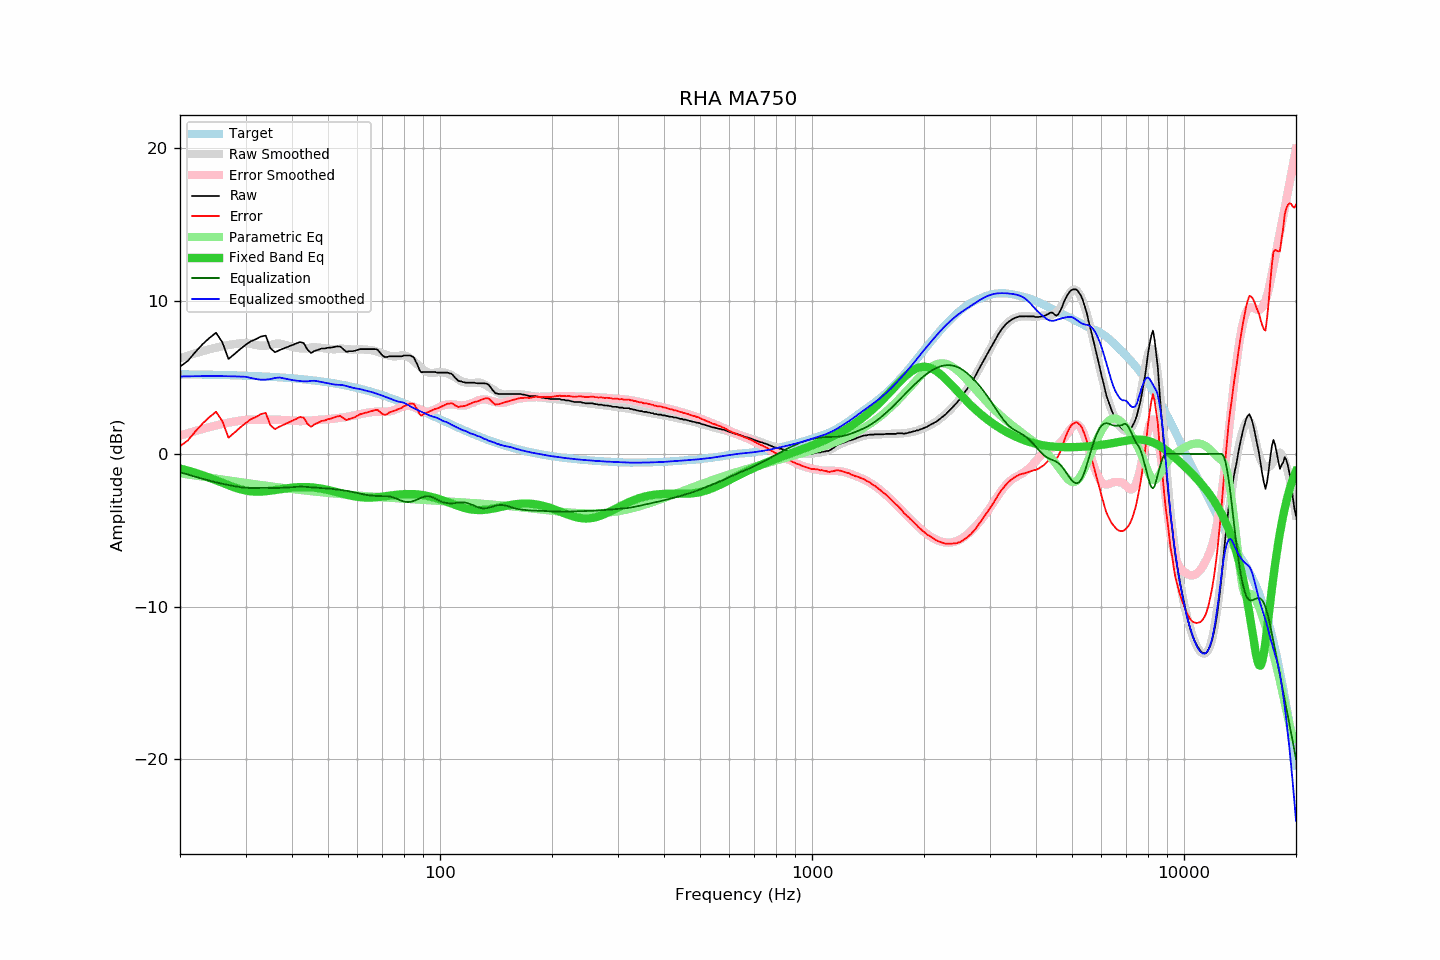

Values plotted in this chart, from the file beside it:
frequency, raw, error, smoothed, error_smoothed, equalization, parametric_eq, equalized_raw, equalized_smoothed, target
20, 5.71, 0.50, 6.26, 1.20, -1.20, -0.96, 4.51, 5.07, 5.21
21, 6.09, 0.88, 6.43, 1.36, -1.36, -1.09, 4.73, 5.08, 5.21
22, 6.67, 1.47, 6.59, 1.50, -1.50, -1.24, 5.17, 5.09, 5.20
23, 7.18, 1.99, 6.72, 1.63, -1.63, -1.40, 5.55, 5.09, 5.19
24, 7.59, 2.41, 6.85, 1.75, -1.75, -1.56, 5.84, 5.09, 5.18
25, 7.93, 2.76, 6.96, 1.86, -1.86, -1.73, 6.07, 5.09, 5.17
26, 7.30, 2.14, 7.05, 1.96, -1.96, -1.90, 5.34, 5.09, 5.16
27, 6.21, 1.06, 7.13, 2.04, -2.04, -2.06, 4.17, 5.08, 5.15
28, 6.53, 1.39, 7.19, 2.11, -2.11, -2.20, 4.42, 5.08, 5.14
29, 6.85, 1.72, 7.24, 2.18, -2.18, -2.31, 4.67, 5.06, 5.13
30, 7.13, 2.01, 7.27, 2.22, -2.22, -2.40, 4.91, 5.05, 5.12
31, 7.37, 2.26, 7.21, 2.23, -2.23, -2.45, 5.14, 4.98, 5.11
32, 7.51, 2.42, 7.13, 2.23, -2.23, -2.47, 5.28, 4.90, 5.09
33, 7.68, 2.60, 7.08, 2.22, -2.22, -2.47, 5.46, 4.86, 5.08
34, 7.74, 2.68, 7.08, 2.22, -2.22, -2.45, 5.52, 4.86, 5.06
35, 6.92, 1.87, 7.13, 2.23, -2.23, -2.41, 4.69, 4.90, 5.05
36, 6.65, 1.62, 7.20, 2.23, -2.23, -2.37, 4.42, 4.97, 5.03
37, 6.79, 1.78, 7.23, 2.23, -2.23, -2.32, 4.56, 5.00, 5.01
38, 6.90, 1.91, 7.16, 2.21, -2.21, -2.28, 4.69, 4.95, 4.99
39, 7.01, 2.04, 7.09, 2.20, -2.20, -2.24, 4.81, 4.89, 4.97
40, 7.11, 2.16, 7.01, 2.18, -2.18, -2.21, 4.93, 4.84, 4.95
41, 7.21, 2.28, 6.96, 2.16, -2.16, -2.19, 5.05, 4.80, 4.93
42, 7.32, 2.41, 6.92, 2.14, -2.14, -2.17, 5.18, 4.77, 4.91
43, 7.26, 2.38, 6.90, 2.15, -2.15, -2.17, 5.11, 4.75, 4.88
44, 6.83, 1.97, 6.91, 2.17, -2.17, -2.18, 4.66, 4.74, 4.86
45, 6.60, 1.77, 6.97, 2.19, -2.19, -2.19, 4.41, 4.78, 4.83
46, 6.74, 1.94, 6.98, 2.20, -2.20, -2.21, 4.54, 4.79, 4.80
47, 6.81, 2.04, 6.96, 2.21, -2.21, -2.24, 4.60, 4.75, 4.77
48, 6.90, 2.16, 6.94, 2.23, -2.23, -2.28, 4.67, 4.70, 4.74
49, 6.90, 2.19, 6.91, 2.25, -2.25, -2.32, 4.65, 4.66, 4.71
50, 6.95, 2.27, 6.88, 2.27, -2.27, -2.36, 4.68, 4.62, 4.68
51, 6.96, 2.31, 6.86, 2.28, -2.28, -2.41, 4.68, 4.57, 4.65
52, 7.00, 2.38, 6.85, 2.31, -2.31, -2.47, 4.69, 4.54, 4.62
53, 7.04, 2.46, 6.86, 2.34, -2.34, -2.52, 4.70, 4.52, 4.58
54, 7.02, 2.48, 6.88, 2.37, -2.37, -2.57, 4.65, 4.52, 4.54
55, 6.85, 2.34, 6.88, 2.39, -2.39, -2.62, 4.46, 4.49, 4.51
56, 6.68, 2.21, 6.86, 2.42, -2.42, -2.67, 4.26, 4.44, 4.47
57, 6.72, 2.29, 6.84, 2.45, -2.45, -2.71, 4.27, 4.39, 4.43
58, 6.72, 2.33, 6.83, 2.49, -2.49, -2.75, 4.23, 4.34, 4.39
59, 6.75, 2.40, 6.83, 2.53, -2.53, -2.78, 4.22, 4.30, 4.35
60, 6.81, 2.50, 6.83, 2.56, -2.56, -2.81, 4.25, 4.27, 4.31
61, 6.86, 2.60, 6.84, 2.60, -2.60, -2.83, 4.26, 4.24, 4.26
62, 6.86, 2.64, 6.84, 2.64, -2.64, -2.85, 4.22, 4.20, 4.22
63, 6.86, 2.69, 6.82, 2.67, -2.67, -2.86, 4.19, 4.15, 4.17
64, 6.86, 2.73, 6.81, 2.70, -2.70, -2.86, 4.16, 4.11, 4.13
65, 6.86, 2.78, 6.80, 2.73, -2.73, -2.86, 4.13, 4.07, 4.08
66, 6.86, 2.82, 6.77, 2.74, -2.74, -2.86, 4.12, 4.03, 4.04
67, 6.86, 2.87, 6.73, 2.75, -2.75, -2.84, 4.11, 3.97, 3.99
68, 6.81, 2.87, 6.68, 2.76, -2.76, -2.83, 4.05, 3.92, 3.94
69, 6.63, 2.74, 6.62, 2.76, -2.76, -2.81, 3.87, 3.87, 3.89
70, 6.45, 2.61, 6.57, 2.76, -2.76, -2.80, 3.69, 3.81, 3.84
71, 6.34, 2.55, 6.51, 2.76, -2.76, -2.78, 3.58, 3.75, 3.79
72, 6.34, 2.60, 6.47, 2.77, -2.77, -2.76, 3.57, 3.70, 3.74
73, 6.39, 2.70, 6.43, 2.79, -2.79, -2.74, 3.60, 3.64, 3.69
74, 6.39, 2.76, 6.40, 2.81, -2.81, -2.72, 3.58, 3.59, 3.63
75, 6.39, 2.81, 6.38, 2.86, -2.86, -2.70, 3.53, 3.53, 3.58
76, 6.39, 2.86, 6.39, 2.91, -2.91, -2.68, 3.48, 3.48, 3.53
77, 6.39, 2.91, 6.40, 2.97, -2.97, -2.67, 3.42, 3.43, 3.48
78, 6.39, 2.97, 6.43, 3.03, -3.03, -2.66, 3.36, 3.40, 3.42
79, 6.39, 3.02, 6.46, 3.08, -3.08, -2.64, 3.31, 3.38, 3.37
... 553 more rows
